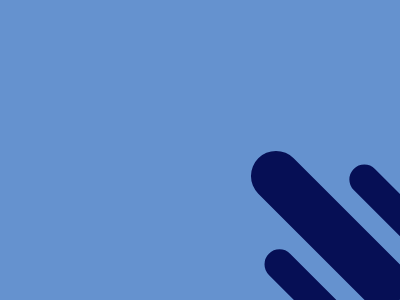

Write a web page that renders exactly this picture using CSS.

<div class="line"></div>

<style>
body {
  margin: 0;
  background: #6592CF;
}

.line {
  width: 200px;
  height: 50px;
  margin: 204px 229px;
  background: #060F55;
  rotate: 45deg;
  border-radius: 99rem;
  box-shadow: 
    65px 60px 0 -10px #060F55,
    65px -60px 0 -10px #060F55;
}
</style>